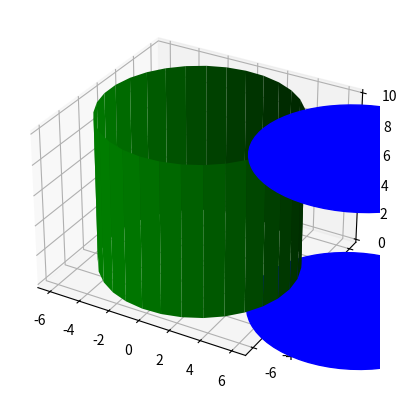

This chart was generated by the following Python code:
from mpl_toolkits.mplot3d import Axes3D
import matplotlib.pyplot as plt
import numpy as np
from matplotlib.patches import Rectangle, Circle
import mpl_toolkits.mplot3d.art3d as art3d

fig = plt.figure()
# ax = fig.add_subplot(111, projection='3d')
ax = plt.axes(projection="3d")

x, y, z = 10, 0, 0
dx, dy, dz = 12, 12, 10


p = Circle((x, y), radius=dx / 2, color="b")
p2 = Circle((x, y), radius=dx / 2, color="b")
ax.add_patch(p)
ax.add_patch(p2)
art3d.pathpatch_2d_to_3d(p, z=z, zdir="z")
art3d.pathpatch_2d_to_3d(p2, z=z + dz, zdir="z")

us = np.linspace(0, 2 * np.pi, 32)
zs = np.linspace(0, 10, 2)

us, zs = np.meshgrid(us, zs)

xs = 6 * np.cos(us)
ys = 6 * np.sin(us)
ax.plot_surface(xs, ys, zs, color="g")

plt.show()
